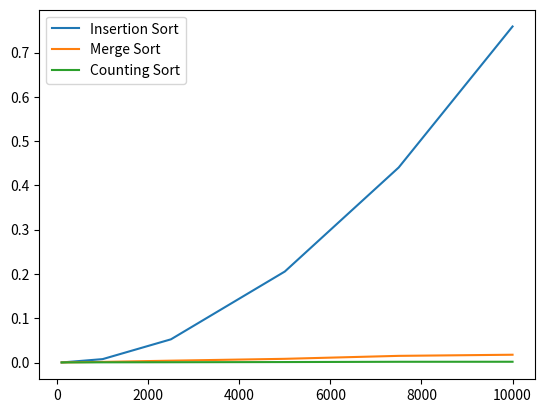

The script that saved this image:
import matplotlib.pyplot as plt   
import time  
import numpy as np
datas=[]
for n in [100,1000,2500,5000,7500,10000]:
    datas.append([x for x in range(n,0,-1)])
results=[[0],[0],[0]]

def Insertion(list1):

    for j in range(1,len(list1)):
        key=list1[j]
        i=j-1
        while i>=0 and list1[i]>key:
            list1[i+1]=list1[i]
            i=i-1
        list1[i+1]=key
def merge(list1,p,q,r):
    n1=q-p+1
    n2=r-q
    L=[]
    R=[]
    for i in range(0,n1):
        L.append(list1[p+i])
    for j in range(0,n2):
        R.append(list1[q+j+1])
    #L.append(10000000)
    #R.append(10000000)
    i=j=0
    k=p

    while i<n1 and j<n2:
        if L[i]<=R[j]:
            list1[k]=L[i]
            i+=1
        else:
            list1[k]=R[j]
            j+=1
        k+=1


    while i < n1: 
        list1[k] = L[i] 
        i += 1
        k += 1
        
    while j < n2: 
        list1[k] = R[j] 
        j += 1
        k += 1
def merge_sort(list1,p,r):
    if p<r:
        q=int((p+r)//2)
        merge_sort(list1,p,q)
        merge_sort(list1,q+1,r)
        merge(list1,p,q,r)
    #return list1
def countingsort(arr):
    k=max(arr)
    c=[0 for i in range(k+1)]

    for j in range(0,len(arr)):
        c[arr[j]]=c[arr[j]]+1

    for i in range(1,k+1):
        c[i]=c[i]+c[i-1]

    b=[0 for i in range(n)]
    for element in reversed(arr):
        b[c[element]-1]=element
        c[element]=c[element]-1
    return b



for data in datas:
    for loop in range(3):
        t1=time.time()
        Insertion(data)
        t2=time.time()
        merge_sort(data,0,len(data)-1)
        t3=time.time()
        countingsort(data)
        t4=time.time()
        results[0][-1]+=(t2-t1)
        results[1][-1]+=(t3-t2)
        results[2][-1]+=(t4-t3)

    results[0].append(0)
    results[1].append(0)
    results[2].append(0)
results=np.array(results)
results=results/3.00
plt.plot([100,1000,2500,5000,7500,10000],results[0][:-1],label='Insertion Sort')
plt.plot([100,1000,2500,5000,7500,10000],results[1][:-1],label='Merge Sort')
plt.plot([100,1000,2500,5000,7500,10000],results[2][:-1],label='Counting Sort')
plt.legend()
plt.show()